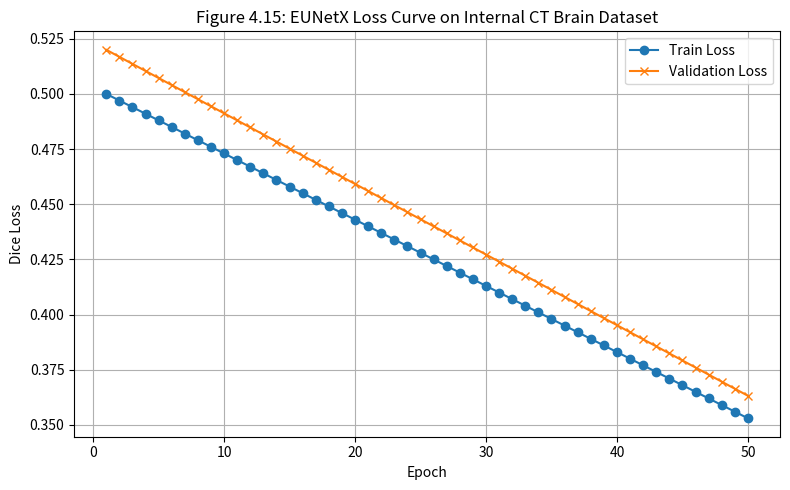

Write Python code to recreate this figure.
import matplotlib.pyplot as plt

# Example simulated loss values over 50 epochs for internal dataset
epochs = list(range(1, 51))
train_loss = [0.5 - 0.003*i for i in range(50)]  # Example curve
val_loss = [0.52 - 0.0032*i for i in range(50)]  # Example curve

plt.figure(figsize=(8, 5))
plt.plot(epochs, train_loss, label='Train Loss', marker='o')
plt.plot(epochs, val_loss, label='Validation Loss', marker='x')
plt.title("Figure 4.15: EUNetX Loss Curve on Internal CT Brain Dataset")
plt.xlabel("Epoch")
plt.ylabel("Dice Loss")
plt.legend()
plt.grid(True)
plt.tight_layout()
plt.savefig("EUNetX_internal_loss_curve.png")
plt.show()
